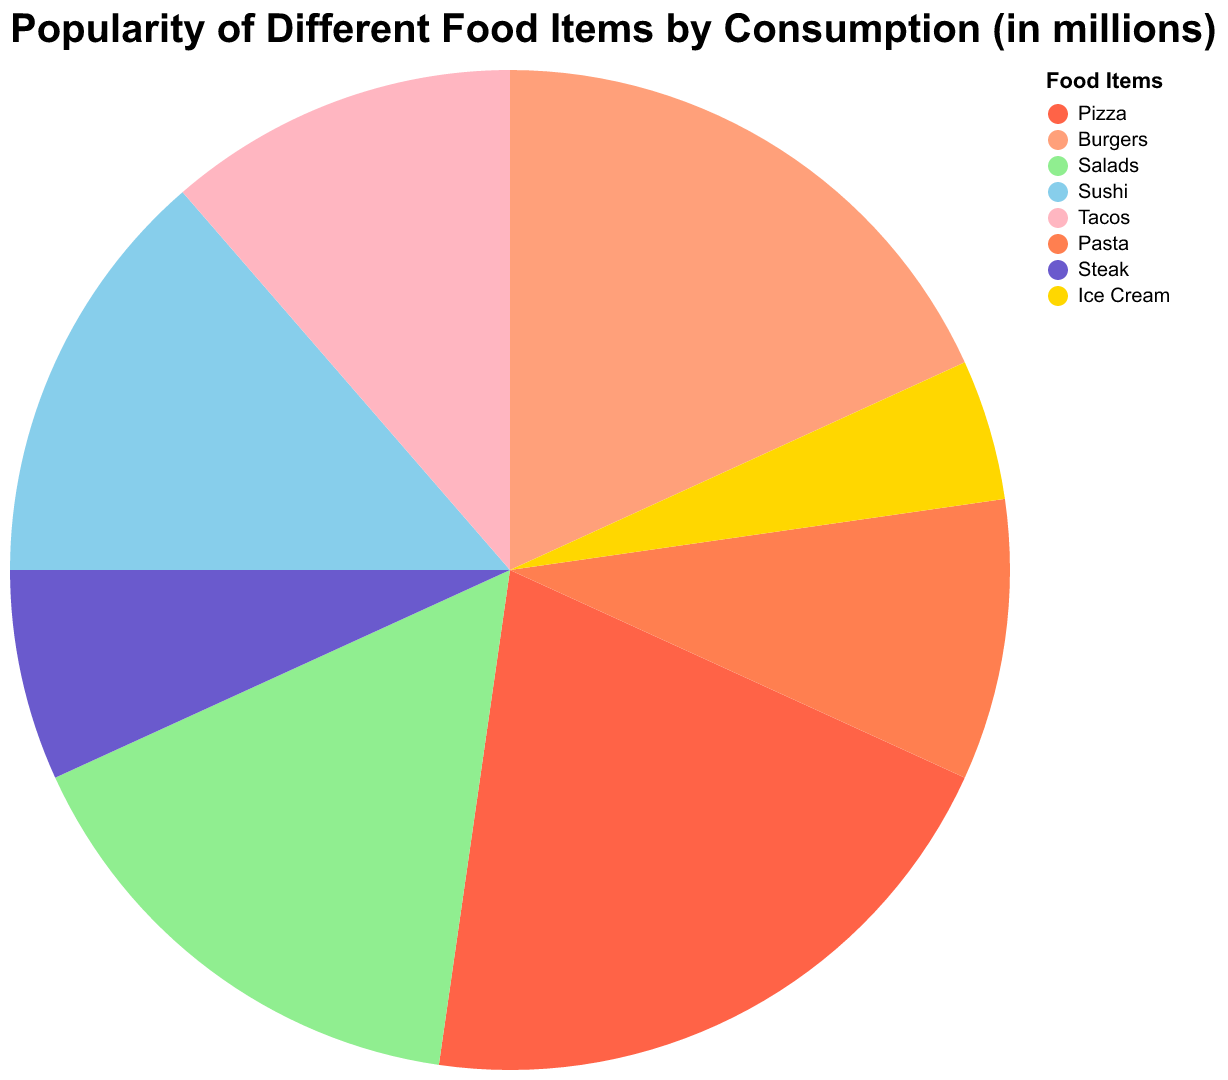

The table this chart was drawn from, first rows:
Food, Consumption
Pizza, 450
Burgers, 400
Salads, 350
Sushi, 300
Tacos, 250
Pasta, 200
Steak, 150
Ice Cream, 100
